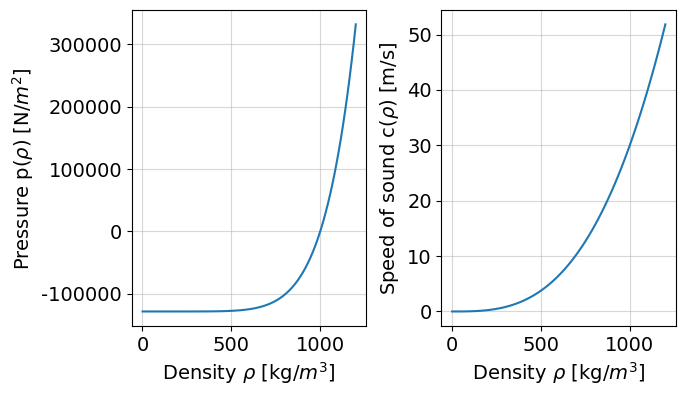

Reproduce this figure in Python. (Note: this script raises an exception after producing the figure.)
import numpy as np
import matplotlib.pyplot as plt
import os
import sys

SMALL_SIZE = 8
MEDIUM_SIZE = 14
BIGGER_SIZE = 18

plt.rc('font', size=SMALL_SIZE)          # controls default text sizes
plt.rc('axes', titlesize=MEDIUM_SIZE)    # fontsize of the axes title
plt.rc('axes', labelsize=MEDIUM_SIZE)    # fontsize of the x and y labels
plt.rc('xtick', labelsize=MEDIUM_SIZE)   # fontsize of the tick labels
plt.rc('ytick', labelsize=MEDIUM_SIZE)   # fontsize of the tick labels
plt.rc('legend', fontsize=MEDIUM_SIZE)   # legend fontsize
plt.rc('figure', titlesize=BIGGER_SIZE)  # fontsize of the figure title
#plt.rc('text', usetex=True)
plt.rc('font', family='lmodern')


c_0 = 30
rho_0 = 1000
R = 8.314
T = 273.15 + 25
gamma = 7
B = np.power(c_0,2)*rho_0/gamma
print(f"B = {B}")
M = 18e-3


rho = np.linspace(1, 1200, 100)
p= np.zeros_like(rho)
c= np.zeros_like(rho)

#state_equation = "Ideal_gas_law"
state_equation = "Quasi_incompressible_fluid"
current_directory = os.path.dirname(os.path.abspath(sys.argv[0]))



if (state_equation == "Ideal_gas_law"):
    for i in range(len(rho)):
        p[i] = (R*T/M)*(rho[i]/rho_0 - 1)
        c[i] = c_0
elif(state_equation == "Quasi_incompressible_fluid"):
    for i in range(len(rho)):
        p[i] = B*(np.power(rho[i]/rho_0, gamma) - 1)
        c[i] = c_0*np.power(rho[i]/rho_0, (gamma-1)/2)
    
fig, ax = plt.subplots(1, 2, figsize=(6.9, 4))
ax[0].plot(rho, p, label = f"{state_equation}")
ax[0].set_xlabel(r"Density $\rho$ [kg/$m^3$]")
ax[0].set_ylabel(r"Pressure p($\rho$) [N/$m^2$] ")
ax[0].grid(True, alpha=0.5)

ax[1].plot(rho, c, label = f"{state_equation}")
ax[1].set_xlabel(r"Density $\rho$ [kg/$m^3$]")
ax[1].set_ylabel(r"Speed of sound c($\rho$) [m/s]")
ax[1].grid(True, alpha=0.5)

plt.tight_layout()
#plt.grid(True)
plt.savefig(f"{current_directory}\Pictures\state_equation_{state_equation}.PDF")
plt.show()
